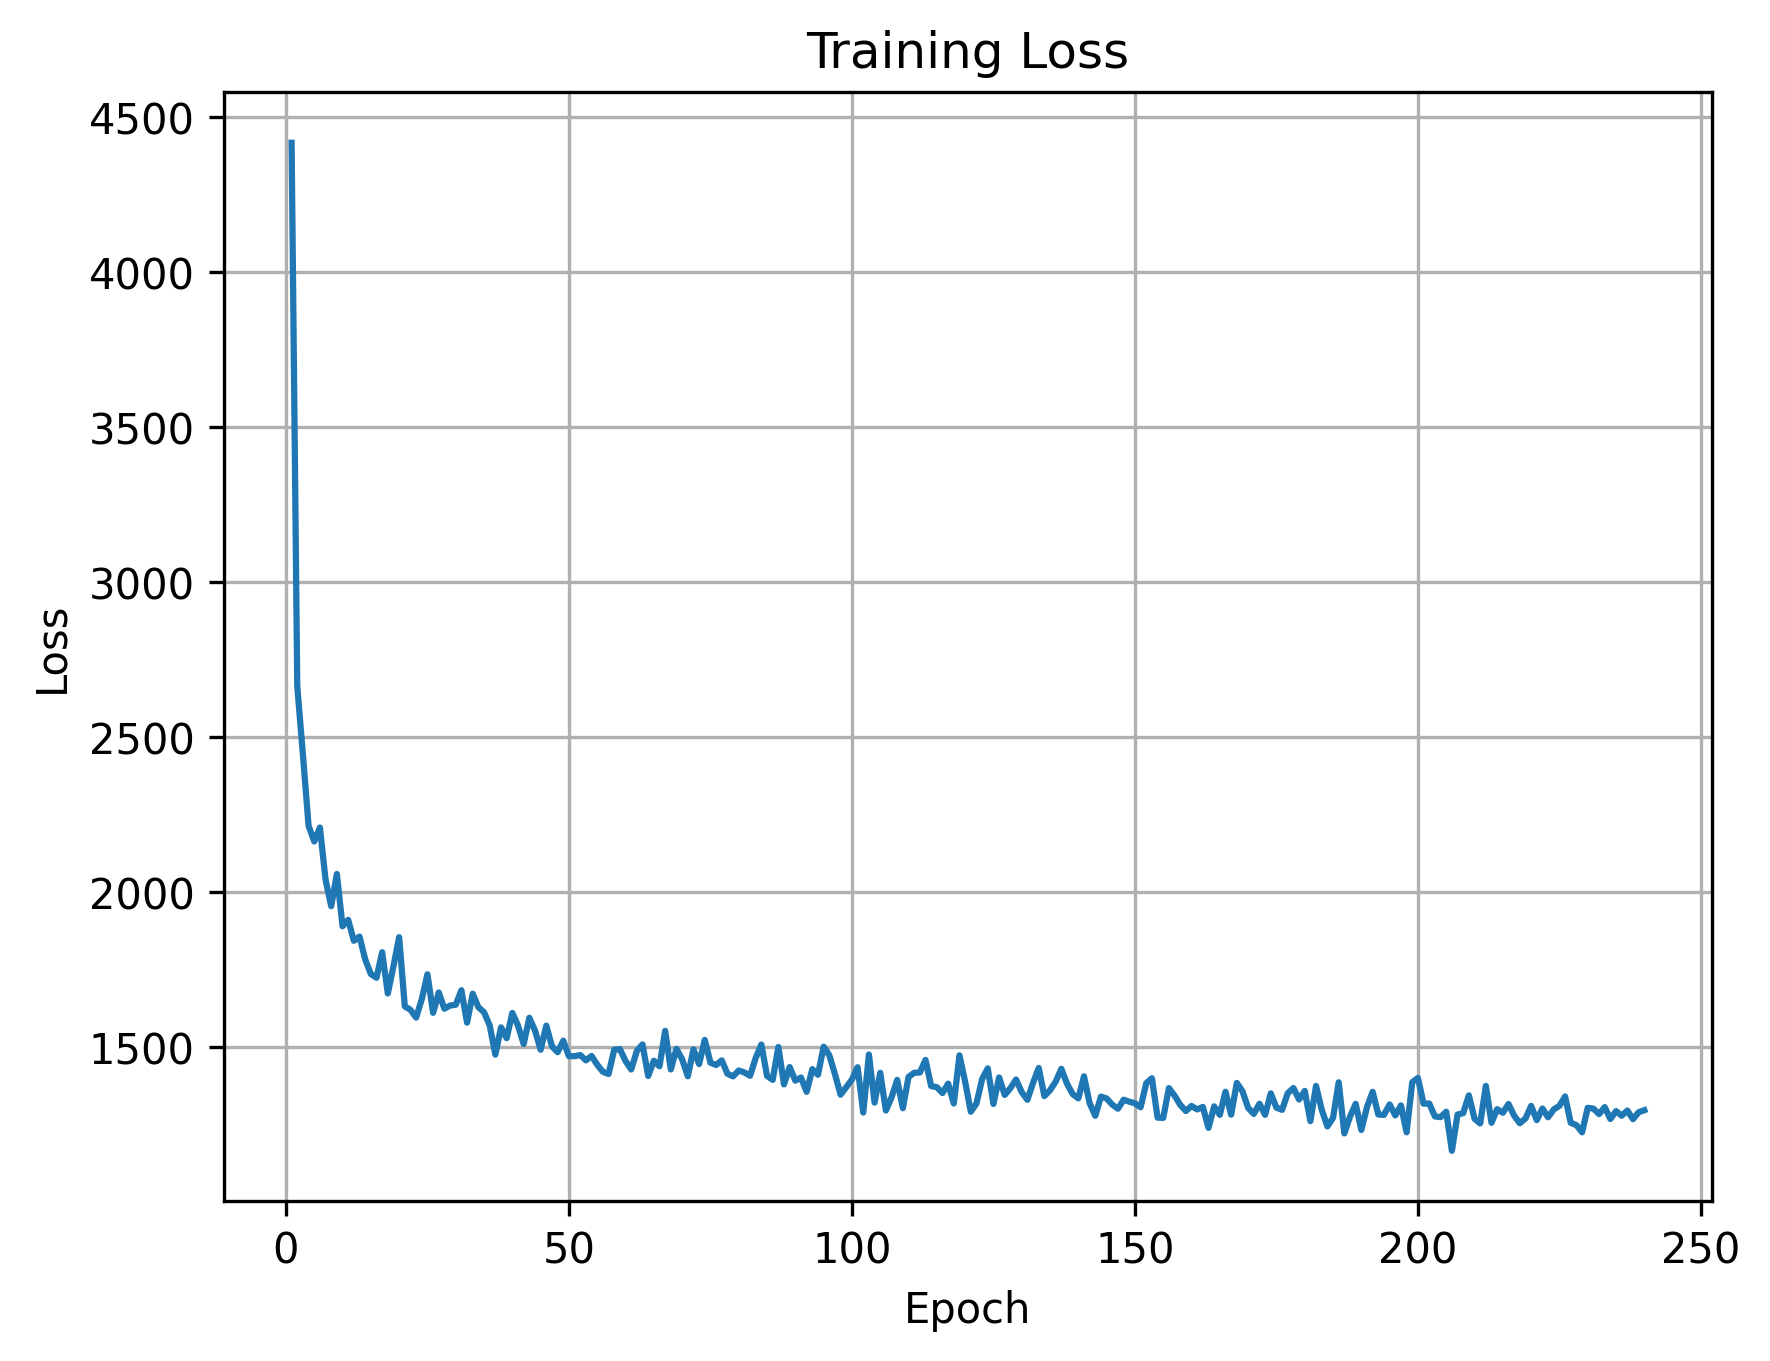

The data file committed next to this chart (first rows):
epoch, loss
1, 4417
2, 2664
3, 2442
4, 2213
5, 2163
6, 2208
7, 2039
8, 1954
9, 2058
10, 1889
11, 1910
12, 1842
13, 1856
14, 1783
15, 1735
16, 1723
17, 1805
18, 1672
19, 1760
20, 1854
21, 1631
22, 1620
23, 1595
24, 1654
25, 1734
26, 1610
27, 1676
28, 1623
29, 1633
30, 1636
31, 1683
32, 1578
33, 1672
34, 1628
35, 1612
36, 1569
37, 1475
38, 1563
39, 1528
40, 1610
41, 1569
42, 1509
43, 1594
44, 1553
45, 1491
46, 1569
47, 1502
48, 1483
49, 1520
50, 1470
51, 1470
52, 1474
53, 1457
54, 1471
55, 1443
56, 1420
57, 1413
58, 1491
59, 1493
60, 1455
... 190 more rows
